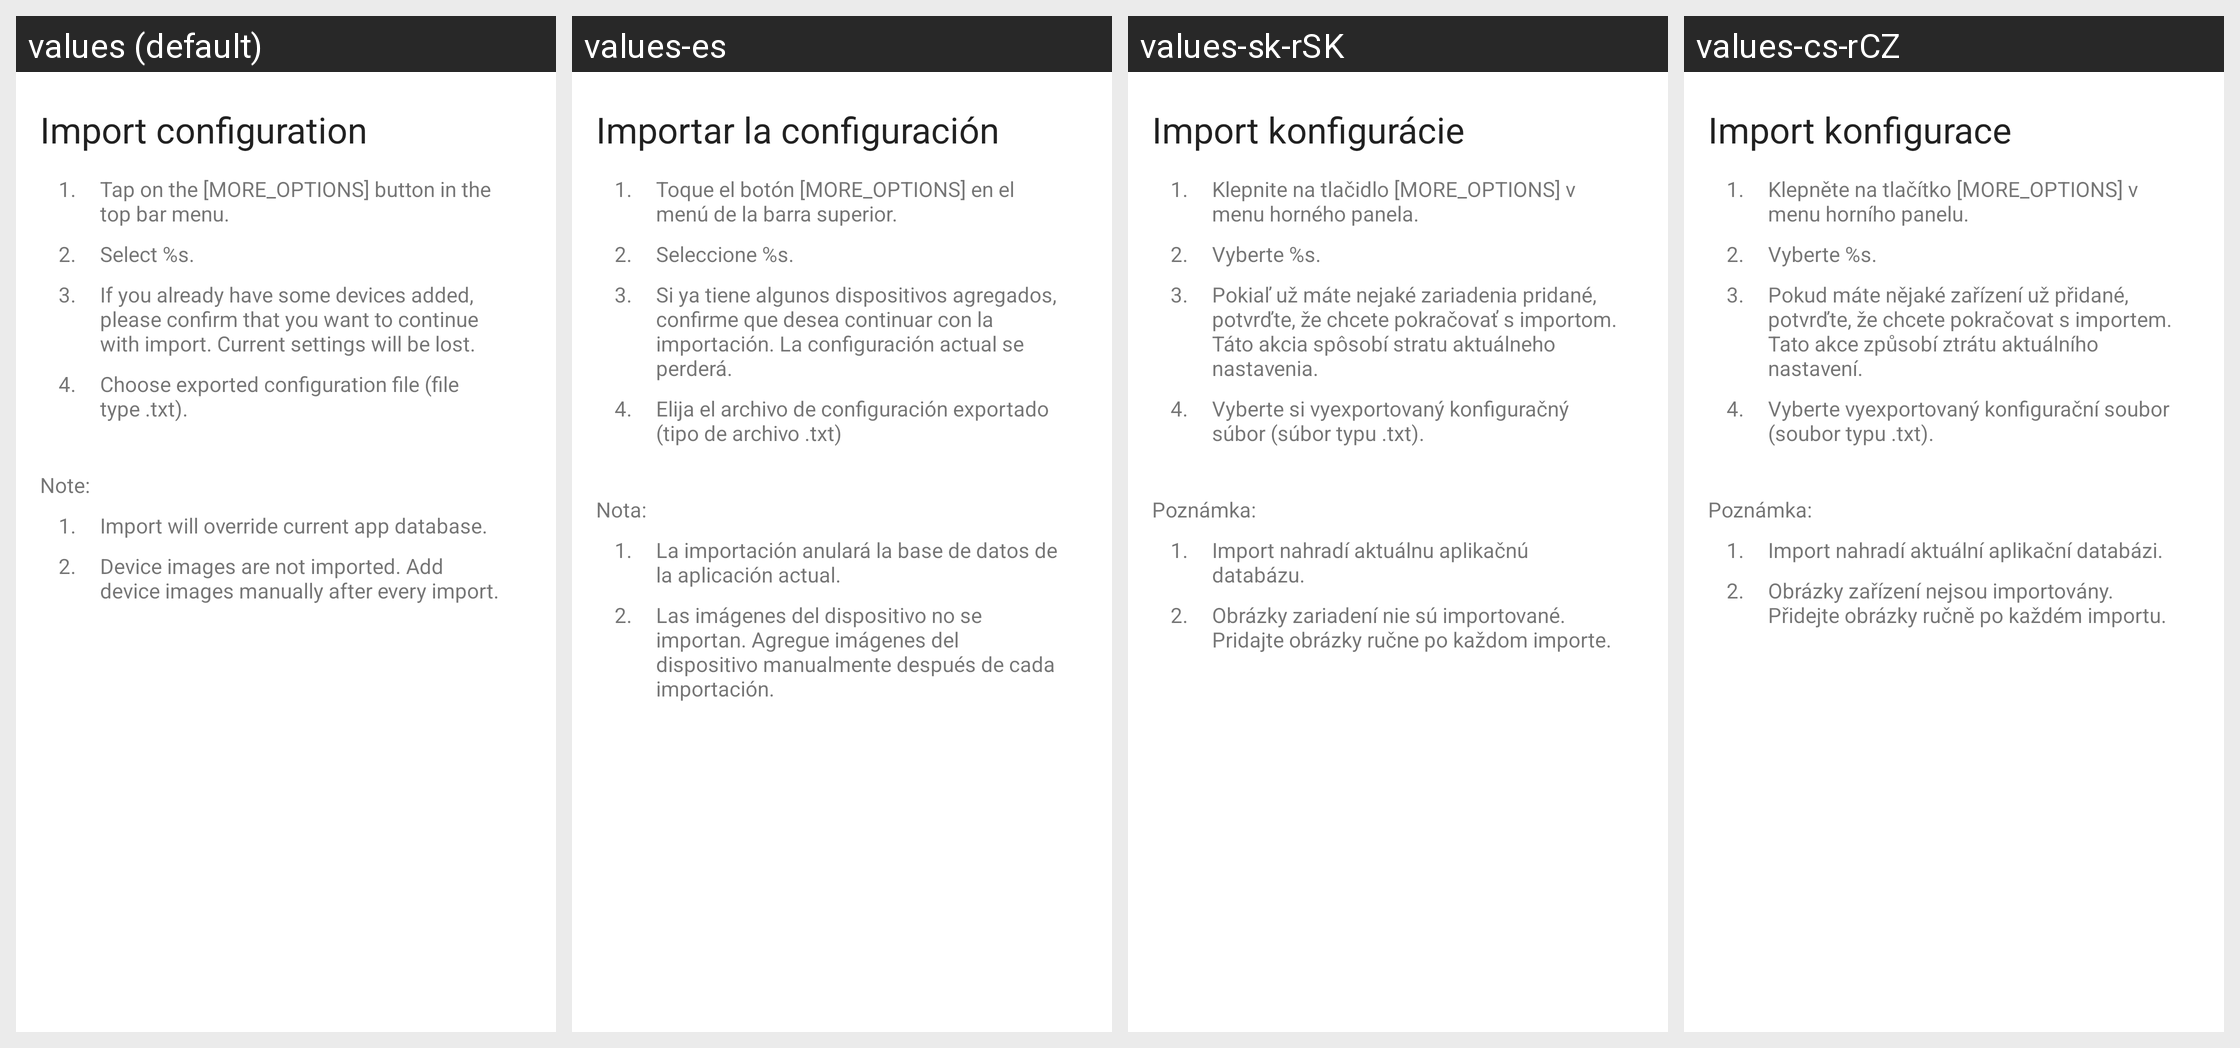

For this localized Android screen grid, give each drawn string resource with its value in every locale shown.
Android screen res/layout/fragment_help_import_configuration.xml rendered under 4 locales, left to right: values (default), values-es, values-sk-rSK, values-cs-rCZ. Device: Nexus 5 (rendered at 1080×1920; each locale shown at half size, 540×960, under a caption strip naming it); theme Theme.Adeon.
Other locales in the repository, not shown: values-de, values-fr, values-ru.
Strings drawn on this screen, with the default value and each locale's value (text and hints the layout hard-codes, and strings that could not be matched under every locale, appear in the picture but are not listed):

import_configuration_article
  values: Import configuration
  values-es: Importar la configuración
  values-sk-rSK: Import konfigurácie
  values-cs-rCZ: Import konfigurace

first_bullet_point_id
  values: 1.
  values-es: 1.  [not translated; the default value is used]
  values-sk-rSK: 1.  [not translated; the default value is used]
  values-cs-rCZ: 1.  [not translated; the default value is used]

article_03_bullet_01_text
  values: Tap on the [MORE_OPTIONS] button in the top bar menu.
  values-es: Toque el botón [MORE_OPTIONS] en el menú de la barra superior.
  values-sk-rSK: Klepnite na tlačidlo [MORE_OPTIONS] v menu horného panela.
  values-cs-rCZ: Klepněte na tlačítko [MORE_OPTIONS] v menu horního panelu.

second_bullet_point_id
  values: 2.
  values-es: 2.  [not translated; the default value is used]
  values-sk-rSK: 2.  [not translated; the default value is used]
  values-cs-rCZ: 2.  [not translated; the default value is used]

article_03_bullet_02_text
  values: Select %s.
  values-es: Seleccione %s.
  values-sk-rSK: Vyberte %s.
  values-cs-rCZ: Vyberte %s.

third_bullet_point_id
  values: 3.
  values-es: 3.  [not translated; the default value is used]
  values-sk-rSK: 3.  [not translated; the default value is used]
  values-cs-rCZ: 3.  [not translated; the default value is used]

article_04_bullet_03_text
  values: If you already have some devices added, please confirm that you want to continue with import. Current settings will be lost.
  values-es: Si ya tiene algunos dispositivos agregados, confirme que desea continuar con la importación. La configuración actual se perderá.
  values-sk-rSK: Pokiaľ už máte nejaké zariadenia pridané, potvrďte, že chcete pokračovať s importom. Táto akcia spôsobí stratu aktuálneho nastavenia.
  values-cs-rCZ: Pokud máte nějaké zařízení už přidané, potvrďte, že chcete pokračovat s importem. Tato akce způsobí ztrátu aktuálního nastavení.

fourth_bullet_point_id
  values: 4.
  values-es: 4.  [not translated; the default value is used]
  values-sk-rSK: 4.  [not translated; the default value is used]
  values-cs-rCZ: 4.  [not translated; the default value is used]

article_04_bullet_04_text
  values: Choose exported configuration file (file type .txt).
  values-es: Elija el archivo de configuración exportado (tipo de archivo .txt)
  values-sk-rSK: Vyberte si vyexportovaný konfiguračný súbor (súbor typu .txt).
  values-cs-rCZ: Vyberte vyexportovaný konfigurační soubor (soubor typu .txt).

article_04_note_text
  values: Note:
  values-es: Nota:
  values-sk-rSK: Poznámka:
  values-cs-rCZ: Poznámka:

article_04_note_01_text
  values: Import will override current app database.
  values-es: La importación anulará la base de datos de la aplicación actual.
  values-sk-rSK: Import nahradí aktuálnu aplikačnú databázu.
  values-cs-rCZ: Import nahradí aktuální aplikační databázi.

article_04_note_02_text
  values: Device images are not imported. Add device images manually after every import.
  values-es: Las imágenes del dispositivo no se importan. Agregue imágenes del dispositivo manualmente después de cada importación.
  values-sk-rSK: Obrázky zariadení nie sú importované. Pridajte obrázky ručne po každom importe.
  values-cs-rCZ: Obrázky zařízení nejsou importovány. Přidejte obrázky ručně po každém importu.
